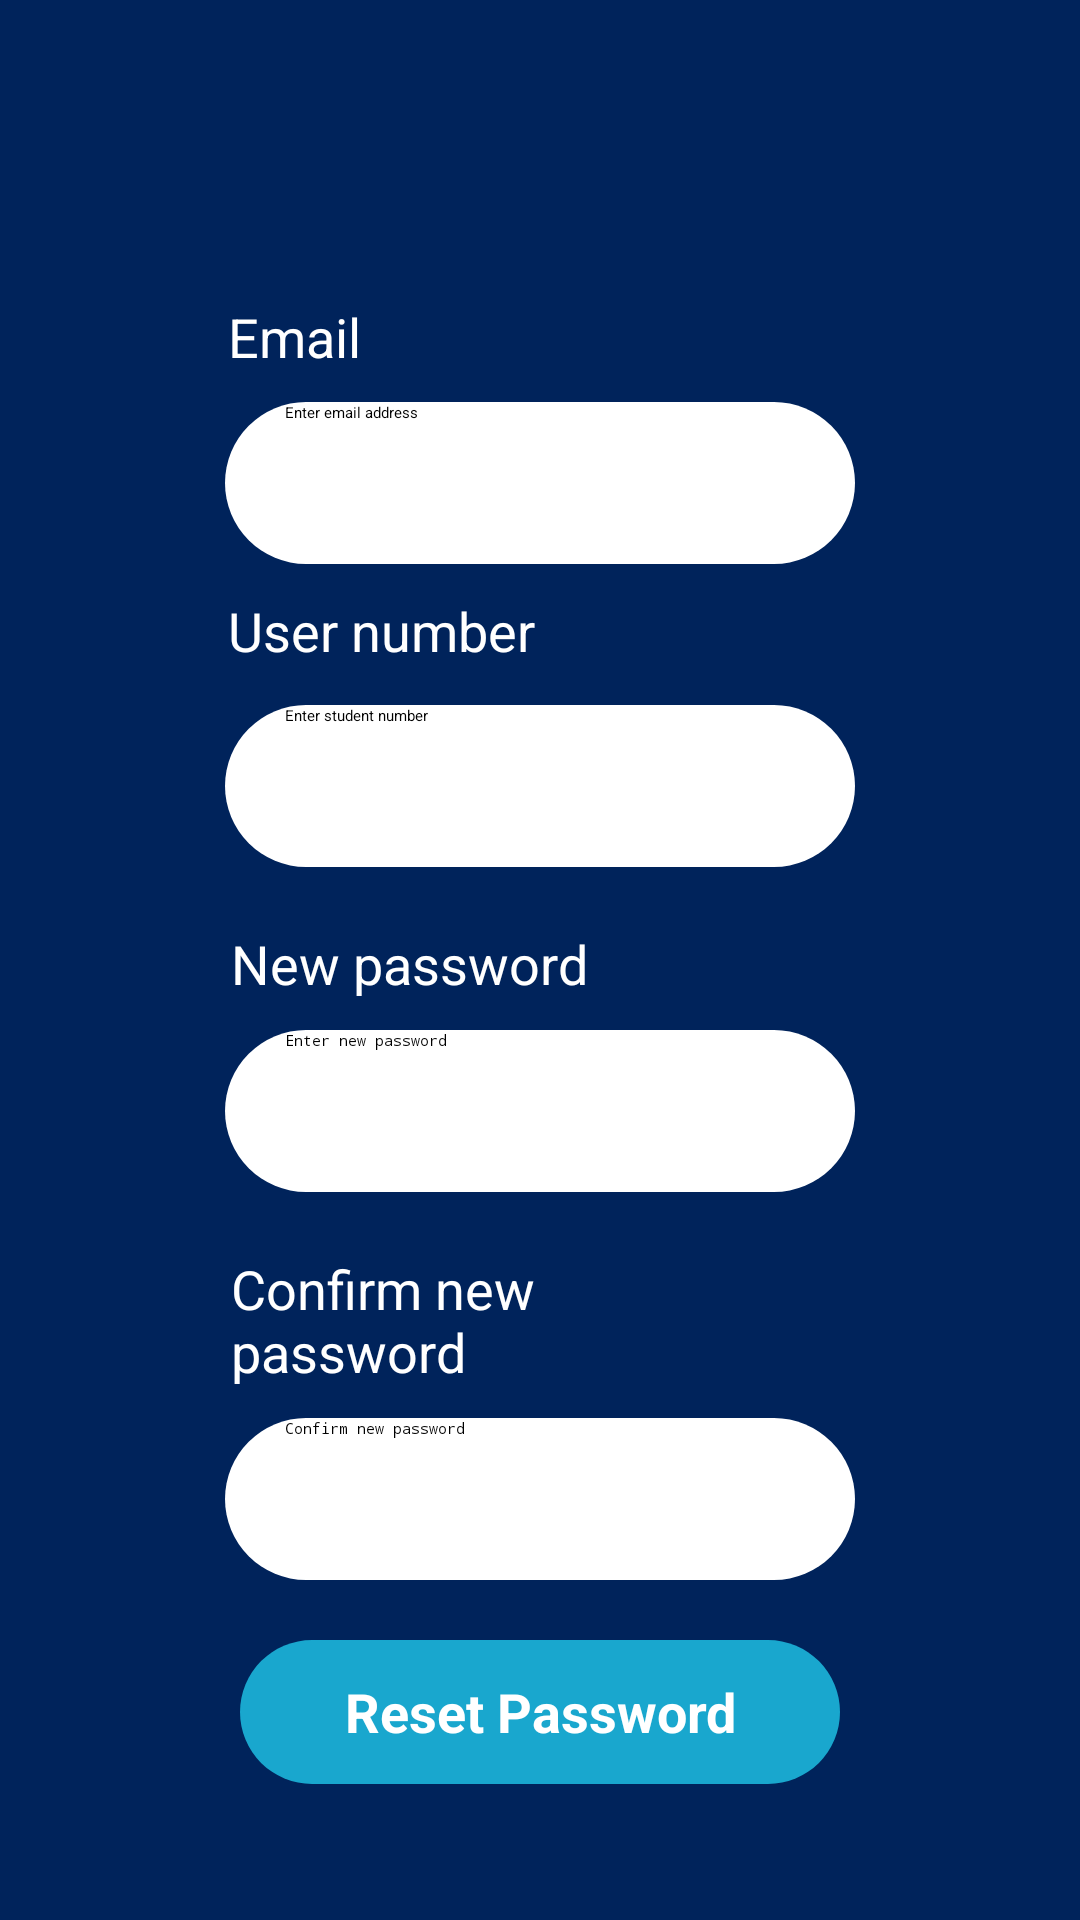

Write the Android layout XML for this screen, with the resource values it uses.
<!-- AndroidManifest.xml: application theme Theme.Wits_Academy -->
<!-- res/layout/forgot_password.xml -->
<?xml version="1.0" encoding="utf-8"?>
<RelativeLayout xmlns:android="http://schemas.android.com/apk/res/android"
    xmlns:app="http://schemas.android.com/apk/res-auto"
    xmlns:tools="http://schemas.android.com/tools"
    android:layout_width="match_parent"
    android:layout_height="match_parent"
    android:background="@drawable/page_background"
    tools:context=".forgot_password">

    <ScrollView
        android:layout_width="match_parent"
        android:layout_height="match_parent">

        <RelativeLayout
            android:layout_width="match_parent"
            android:layout_height="match_parent">

            <TextView
                android:id="@+id/f_email"
                android:layout_width="108dp"
                android:layout_height="24dp"
                android:layout_alignParentStart="true"
                android:textSize="18dp"
                android:layout_alignParentTop="true"
                android:layout_alignParentEnd="true"
                android:layout_marginStart="76dp"
                android:layout_marginTop="100dp"
                android:layout_marginEnd="225dp"
                android:text="Email Address"
                android:textColor="@color/white" />

            <EditText
                android:id="@+id/f_enter_email"
                android:layout_width="264dp"
                android:layout_height="54dp"
                android:paddingLeft="20dp"
                android:hint="Enter email address"
                android:layout_below="@+id/f_email"
                android:layout_alignParentStart="true"
                android:layout_alignParentEnd="true"
                android:layout_marginStart="75dp"
                android:layout_marginTop="10dp"
                android:layout_marginEnd="75dp"
                android:background="@drawable/input_shape"
                android:ems="10"
                android:inputType="textEmailAddress" />

            <TextView
                android:id="@+id/f_user_number"
                android:layout_width="183dp"
                android:layout_height="27dp"
                android:layout_below="@+id/f_role"
                android:layout_alignStart="@+id/f_email"
                android:layout_alignEnd="@+id/f_email"
                android:layout_marginStart="0dp"
                android:layout_marginTop="10dp"
                android:layout_marginEnd="-71dp"
                android:text="User number"
                android:textColor="@color/white"
                android:textSize="18dp" />

            <EditText
                android:id="@+id/f_enter_number"
                android:layout_width="264dp"
                android:layout_height="54dp"
                android:layout_below="@+id/f_user_number"
                android:hint="Enter student number"
                android:paddingLeft="20dp"
                android:layout_alignParentStart="true"
                android:layout_alignParentEnd="true"
                android:layout_marginStart="75dp"
                android:layout_marginTop="10dp"
                android:layout_marginEnd="75dp"
                android:background="@drawable/input_shape"
                android:ems="10"
                android:inputType="number" />

            <TextView
                android:id="@+id/reset_password"
                android:layout_width="188dp"
                android:layout_height="wrap_content"
                android:layout_below="@+id/f_enter_number"
                android:layout_alignStart="@+id/f_user_number"
                android:layout_alignEnd="@+id/f_user_number"
                android:layout_marginStart="1dp"
                android:layout_marginTop="20dp"
                android:layout_marginEnd="-8dp"
                android:text="New password"
                android:textColor="@color/white"
                android:textSize="18dp" />

            <EditText
                android:id="@+id/f_reset_password"
                android:layout_width="264dp"
                android:layout_height="54dp"
                android:layout_below="@+id/reset_password"
                android:layout_alignParentStart="true"
                android:layout_alignParentEnd="true"
                android:layout_marginStart="75dp"
                android:layout_marginTop="10dp"
                android:hint="Enter new password"
                android:paddingLeft="20dp"
                android:layout_marginEnd="75dp"
                android:background="@drawable/input_shape"
                android:ems="10"
                android:inputType="textPassword" />

            <TextView
                android:id="@+id/f_confirm_password"
                android:layout_width="198dp"
                android:layout_height="wrap_content"
                android:layout_below="@+id/f_reset_password"
                android:layout_alignStart="@+id/reset_password"
                android:layout_alignEnd="@+id/reset_password"
                android:layout_marginStart="0dp"
                android:layout_marginTop="20dp"
                android:layout_marginEnd="-11dp"
                android:text="Confirm new password"
                android:textColor="@color/white"
                android:textSize="18dp" />

            <EditText
                android:id="@+id/f_enter_corfirm_password"
                android:layout_width="264dp"
                android:layout_height="54dp"
                android:layout_below="@+id/f_confirm_password"
                android:layout_alignParentStart="true"
                android:layout_alignParentEnd="true"
                android:layout_marginStart="75dp"
                android:hint="Confirm new password"
                android:paddingLeft="20dp"
                android:layout_marginTop="10dp"
                android:layout_marginEnd="75dp"
                android:background="@drawable/input_shape"
                android:ems="10"
                android:inputType="textPassword" />

            <TextView
                android:id="@+id/reset_button"
                android:layout_width="wrap_content"
                android:layout_height="48dp"
                android:layout_below="@+id/f_enter_corfirm_password"
                android:layout_alignParentStart="true"
                android:layout_alignParentEnd="true"
                android:layout_marginStart="80dp"
                android:layout_marginTop="20dp"
                android:layout_marginEnd="80dp"
                android:onClick="after_reset"
                android:layout_marginBottom="33dp"
                android:textSize="18dp"
                android:background="@drawable/button_background"
                android:gravity="center"
                android:text="Reset Password"
                android:textColor="@color/white"
                android:textStyle="bold" />

            <Spinner
                android:id="@+id/f_role"
                android:layout_width="match_parent"
                android:layout_height="wrap_content"
                android:layout_below="@+id/f_enter_email"
                android:layout_alignParentStart="true"
                android:popupBackground="@drawable/logo_background"
                android:visibility="gone"
                android:layout_alignParentEnd="true"
                android:layout_marginStart="75dp"
                android:layout_marginTop="7dp"
                android:layout_marginEnd="75dp"
                />

            <TextView
                android:id="@+id/login_button"
                android:layout_width="wrap_content"
                android:layout_height="48dp"
                android:layout_below="@+id/reset_button"
                android:layout_alignParentStart="true"
                android:layout_alignParentEnd="true"
                android:layout_marginStart="80dp"
                android:layout_marginTop="20dp"
                android:layout_marginEnd="80dp"
                android:layout_marginBottom="33dp"
                android:background="@drawable/button_background"
                android:gravity="center"
                android:onClick="back_to_login"
                android:text="Back to login"
                android:textColor="@color/white"
                android:textSize="18dp"
                android:textStyle="bold" />

            <ImageView
                android:id="@+id/imageView5"
                android:layout_width="wrap_content"
                android:layout_height="wrap_content"
                android:layout_alignStart="@+id/login_button"
                android:layout_alignTop="@+id/login_button"
                android:layout_alignEnd="@+id/login_button"
                android:layout_alignBottom="@+id/login_button"
                android:layout_marginStart="39dp"
                android:layout_marginTop="12dp"
                android:layout_marginEnd="188dp"
                android:layout_marginBottom="12dp"
                app:srcCompat="@drawable/back_icon" />

        </RelativeLayout>

    </ScrollView>

</RelativeLayout>
<!-- resources referenced by this layout -->
<resources>
  <color name="white">#FFFFFFFF</color>
  <!-- drawable button_background (drawable) -->
  <?xml version="1.0" encoding="utf-8"?>
  <selector xmlns:android="http://schemas.android.com/apk/res/android">
      <item>
          <shape android:shape="rectangle">
              <solid android:color="#19A7CE"/>
              <corners android:radius="70dp"/>
          </shape>
      </item>
  </selector>
  <!-- drawable input_shape (drawable) -->
  <?xml version="1.0" encoding="utf-8"?>
  <selector xmlns:android="http://schemas.android.com/apk/res/android">
      <item>
          <shape android:shape="rectangle">
              <solid android:color="@color/white"/>
              <corners android:radius="70dp"/>
          </shape>
      </item>
  </selector>
  <!-- drawable logo_background (drawable) -->
  <?xml version="1.0" encoding="utf-8"?>
  <selector xmlns:android="http://schemas.android.com/apk/res/android">
      <item>
          <shape android:shape="rectangle">
              <solid android:color="#19A7CE"/>
              <corners android:radius="20dp"/>
          </shape>
      </item>
  </selector>
  <!-- drawable page_background (drawable) -->
  <?xml version="1.0" encoding="utf-8"?>
  <selector xmlns:android="http://schemas.android.com/apk/res/android">
      <item>
          <shape>
              <solid android:color="#00235B"/>
          </shape>
      </item>
  </selector>
  <style name="Theme.Wits_Academy" parent="Theme.MaterialComponents.DayNight.DarkActionBar">
          
          <item name="colorPrimary">@color/purple_200</item>
          <item name="colorPrimaryVariant">@color/purple_700</item>
          <item name="colorOnPrimary">@color/black</item>
          
          <item name="colorSecondary">@color/teal_200</item>
          <item name="colorSecondaryVariant">@color/teal_200</item>
          <item name="colorOnSecondary">@color/black</item>
          
          <item name="android:statusBarColor" tools:targetApi="l">?attr/colorPrimaryVariant</item>
          
      </style>
  <color name="purple_200">#FFBB86FC</color>
  <color name="purple_700">#FF3700B3</color>
  <color name="black">#FF000000</color>
  <color name="teal_200">#FF03DAC5</color>
</resources>
